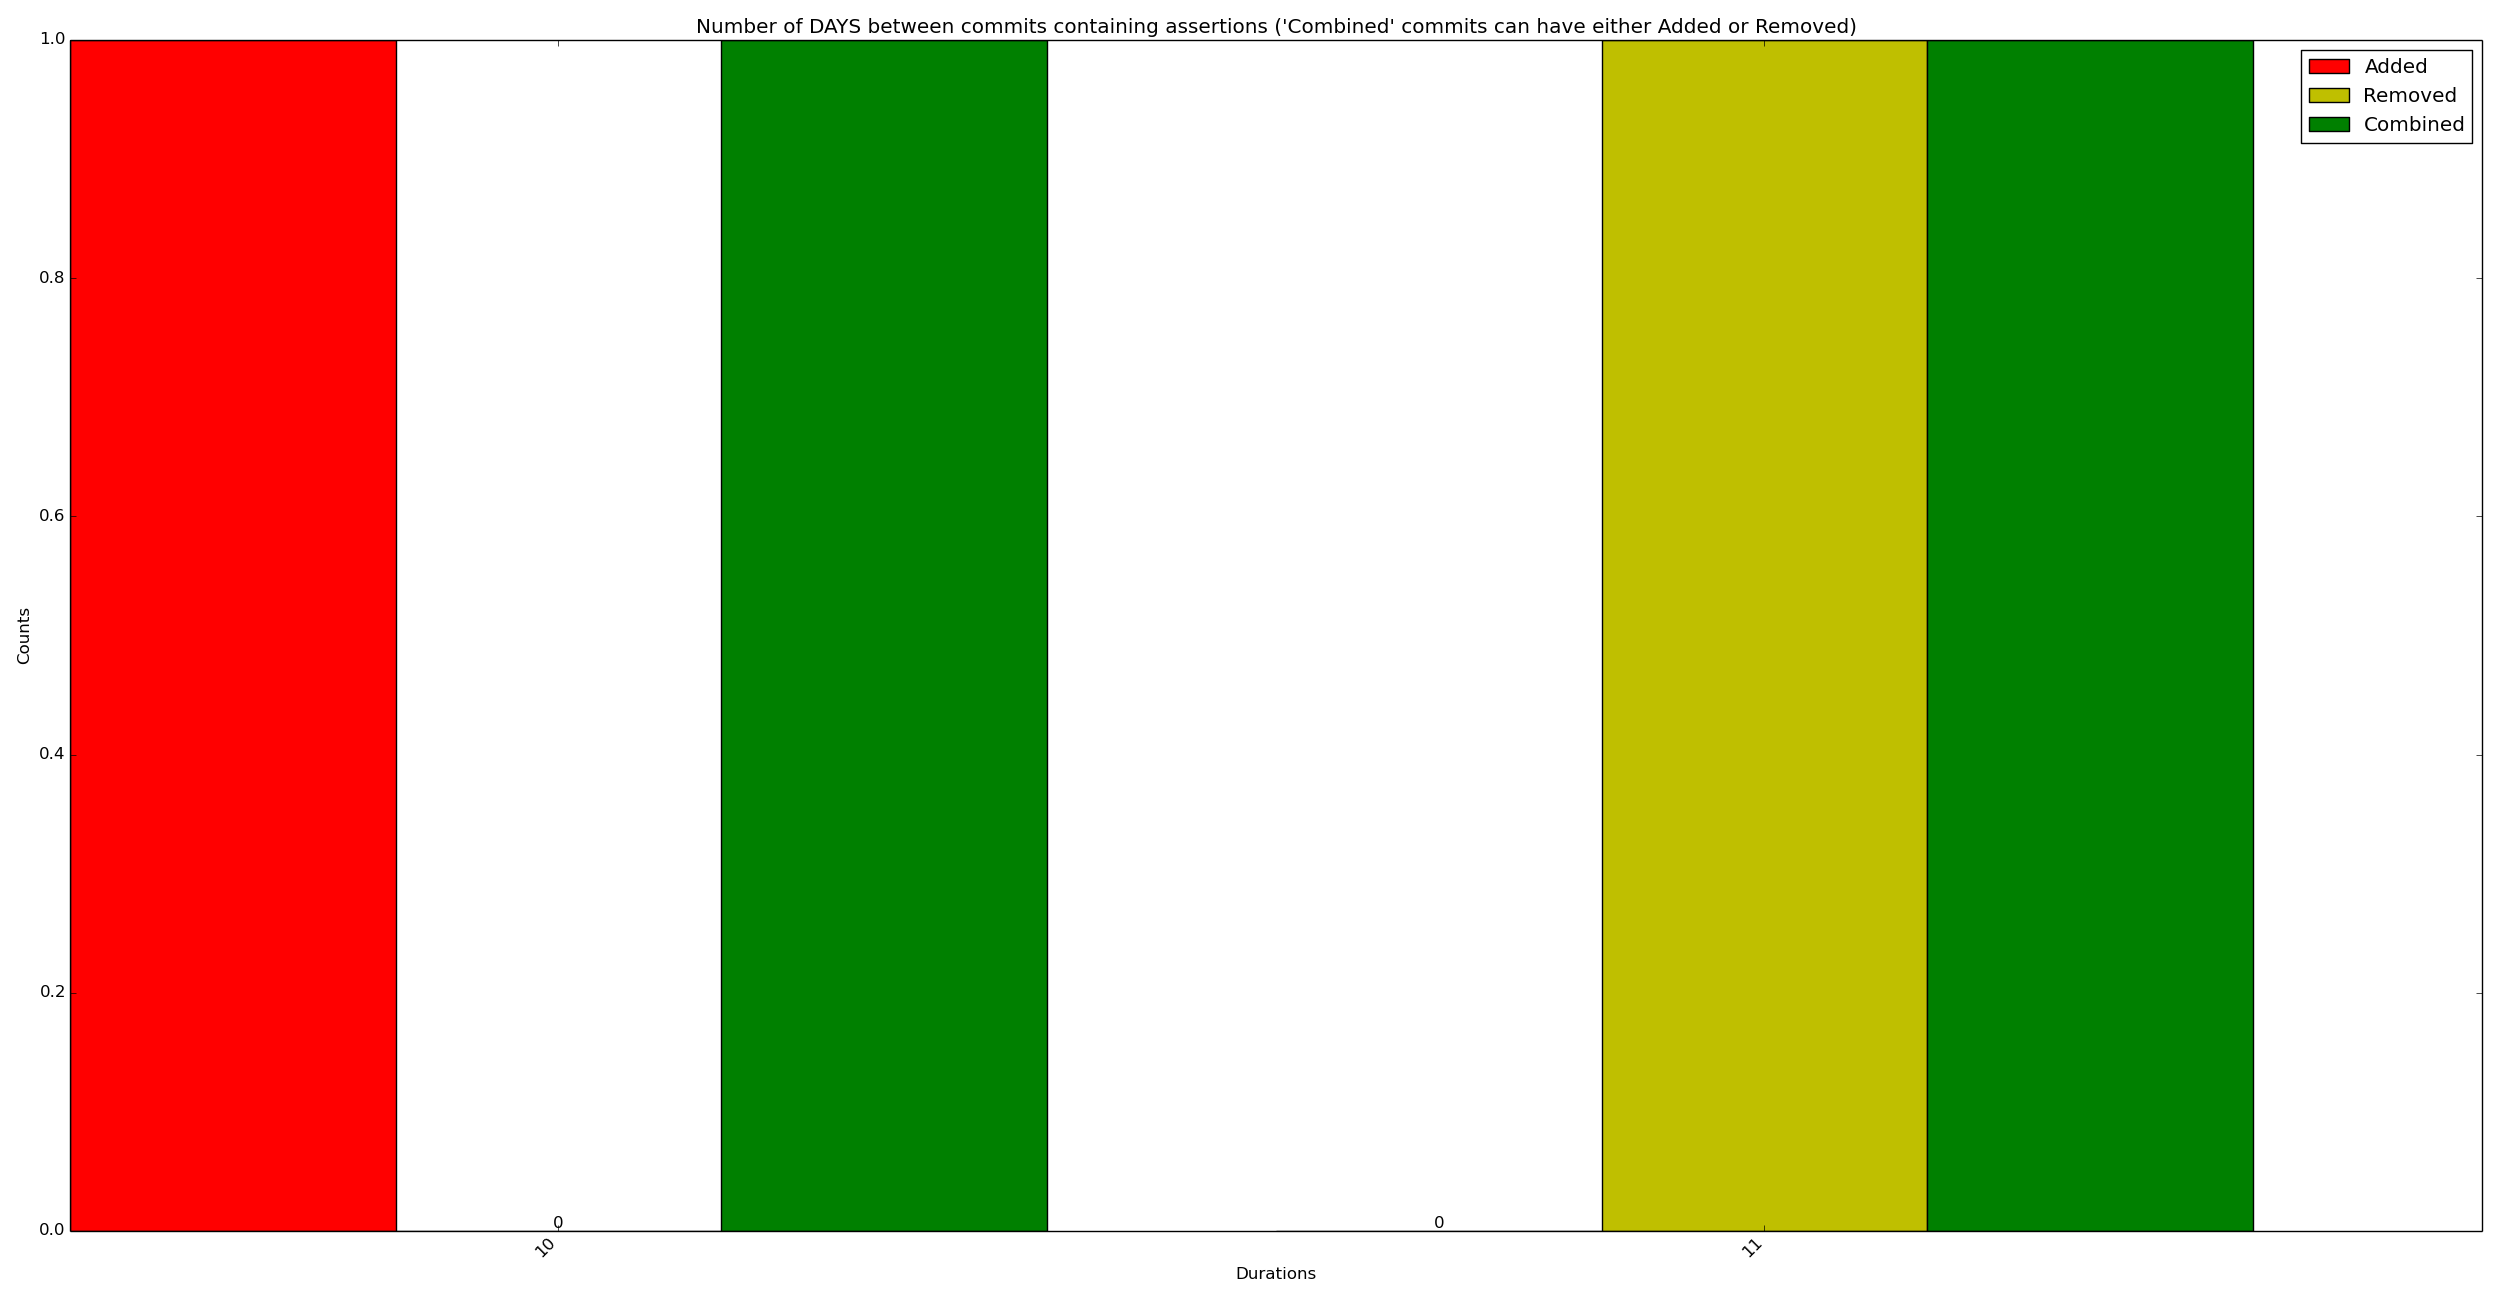

Source data for this figure (header and first rows):
x_val, y_added, y_removed, y_combined
10, 1, 0, 1
11, 0, 1, 1
